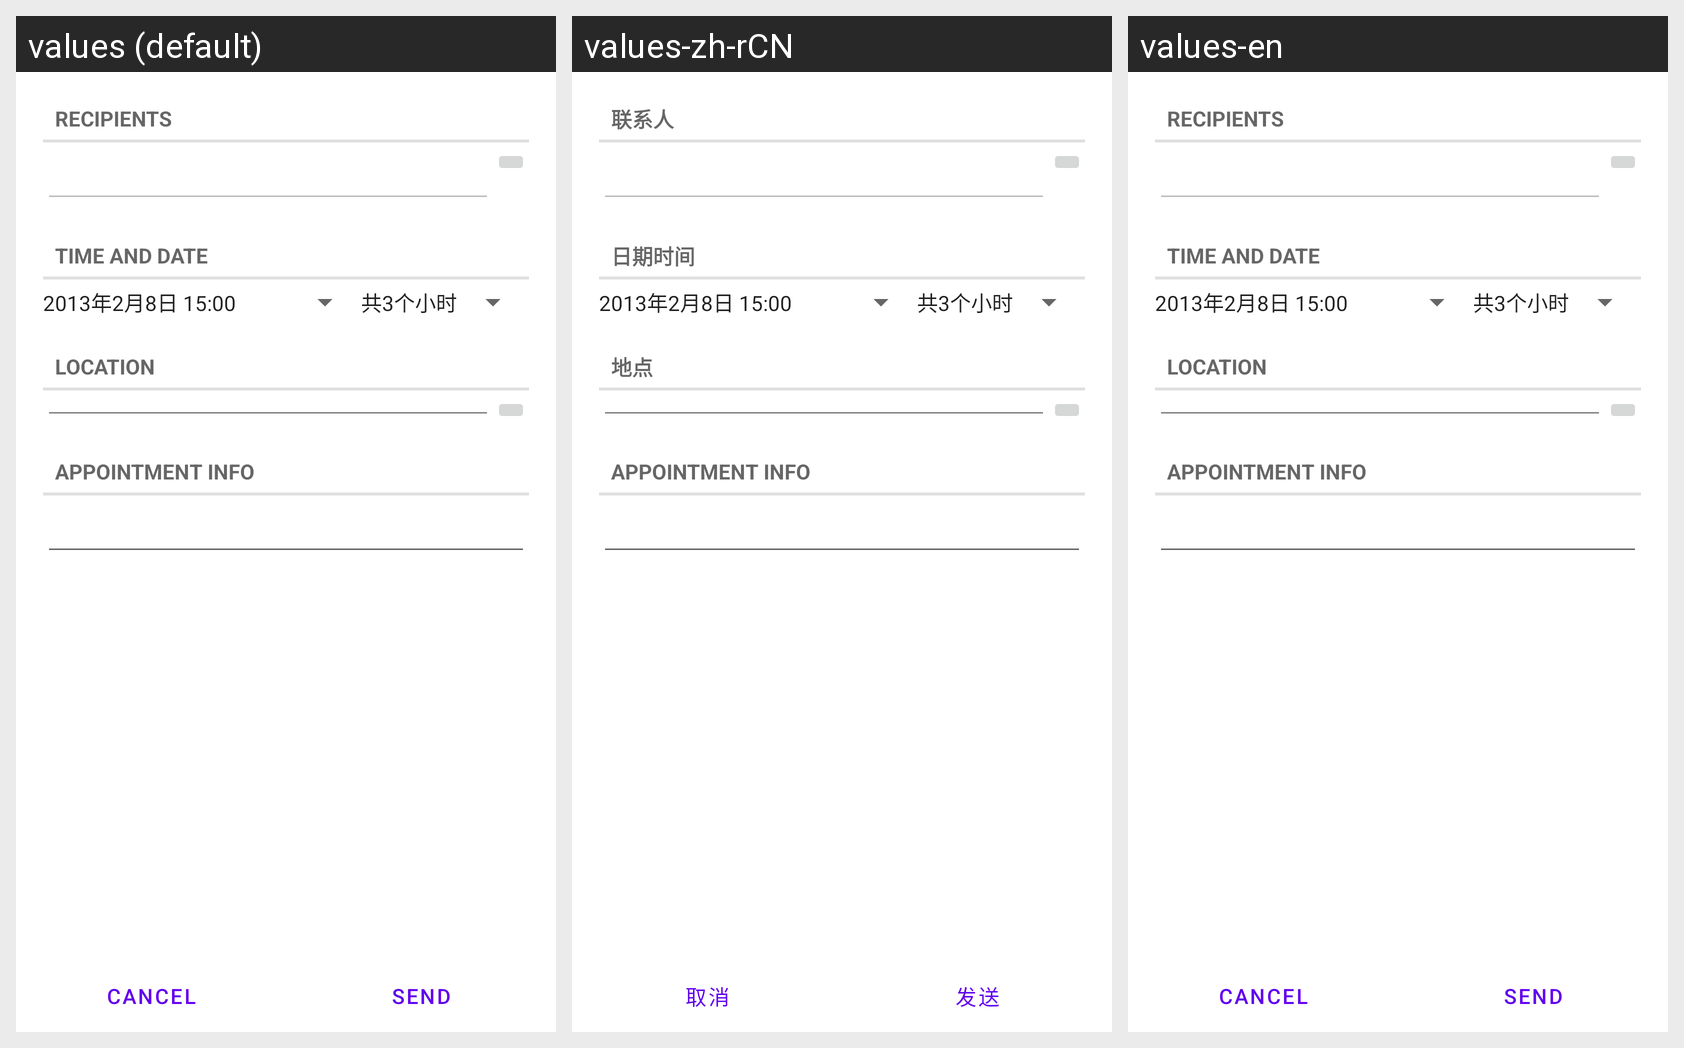

The same Android screen rendered under several of its app's locales, left to right. List the strings drawn on it with the default value and each locale's translation.
Android screen res/layout/appointment_editor_layout.xml rendered under 3 locales, left to right: values (default), values-zh-rCN, values-en. Device: Nexus 5 (rendered at 1080×1920; each locale shown at half size, 540×960, under a caption strip naming it); theme Theme.MaterialComponents.DayNight.NoActionBar.
Strings drawn on this screen, with the default value and each locale's value (text and hints the layout hard-codes appear in the picture but are not listed):

button_cancel
  values: Cancel
  values-zh-rCN: 取消
  values-en: Cancel  [not translated; the default value is used]

button_send
  values: Send
  values-zh-rCN: 发送
  values-en: Send  [not translated; the default value is used]

title_recipients
  values: Recipients
  values-zh-rCN: 联系人
  values-en: Recipients  [not translated; the default value is used]

title_time
  values: Time and date
  values-zh-rCN: 日期时间
  values-en: Time and date  [not translated; the default value is used]

title_location
  values: Location
  values-zh-rCN: 地点
  values-en: Location  [not translated; the default value is used]

title_infomation
  values: Appointment info
  values-zh-rCN: Appointment info  [not translated; the default value is used]
  values-en: Appointment info  [not translated; the default value is used]
